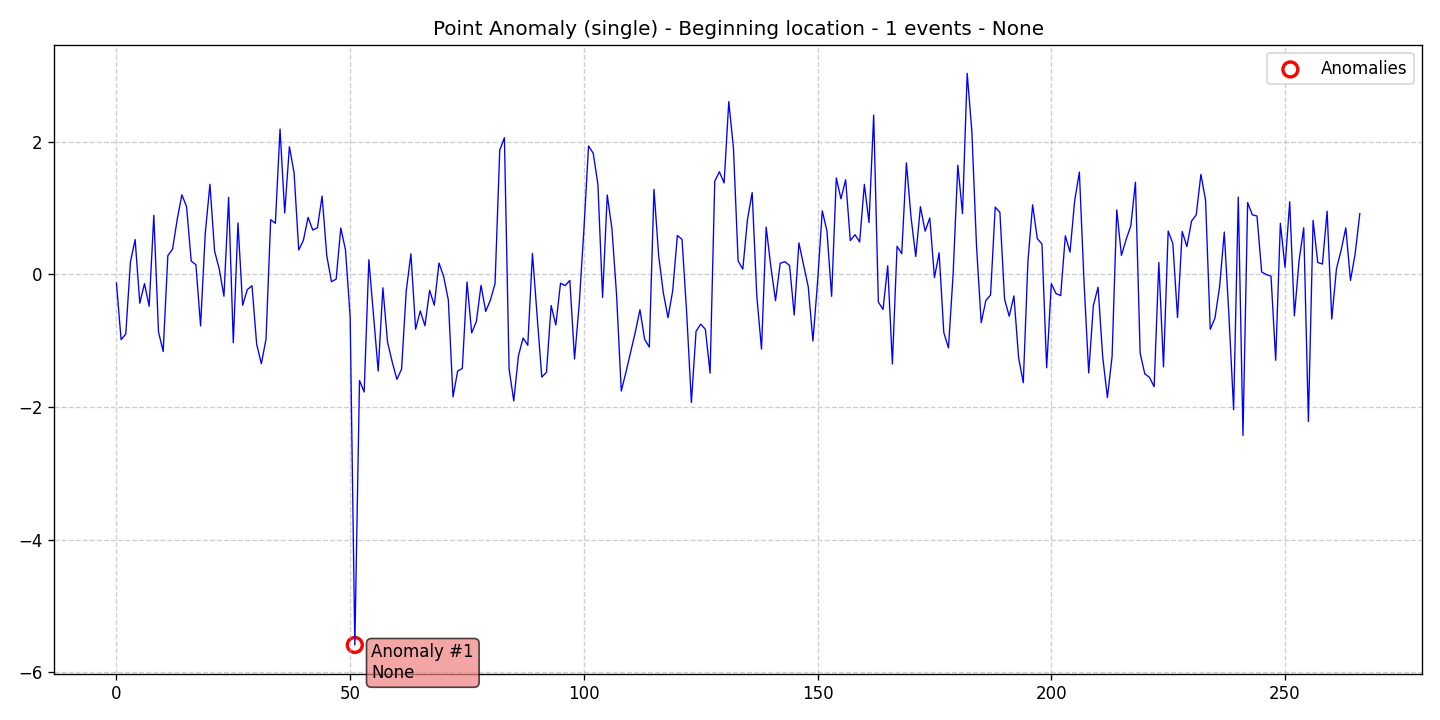

The table this chart was drawn from, first rows:
data, stationary, det_lin_up, det_lin_down, det_quad, det_cubic, det_exp, det_damped, stoc_trend, volatility, single_seas, multiple_seas, point_anom_single, point_anom_multi, collect_anom, context_anom, mean_shift, var_shift, trend_shift, date, is_break, is_anomaly, is_multi, location_beginning
-0.1319, 0, 0, 0, 0, 0, 0, 0, 0, 0, 0, 0, 1, 0, 0, 0, 0, 0, 0, 2020-01-01, 0, 0, 0, 1
-0.9851, 0, 0, 0, 0, 0, 0, 0, 0, 0, 0, 0, 1, 0, 0, 0, 0, 0, 0, 2020-01-02, 0, 0, 0, 1
-0.9001, 0, 0, 0, 0, 0, 0, 0, 0, 0, 0, 0, 1, 0, 0, 0, 0, 0, 0, 2020-01-03, 0, 0, 0, 1
0.1889, 0, 0, 0, 0, 0, 0, 0, 0, 0, 0, 0, 1, 0, 0, 0, 0, 0, 0, 2020-01-04, 0, 0, 0, 1
0.5238, 0, 0, 0, 0, 0, 0, 0, 0, 0, 0, 0, 1, 0, 0, 0, 0, 0, 0, 2020-01-05, 0, 0, 0, 1
-0.4357, 0, 0, 0, 0, 0, 0, 0, 0, 0, 0, 0, 1, 0, 0, 0, 0, 0, 0, 2020-01-06, 0, 0, 0, 1
-0.1397, 0, 0, 0, 0, 0, 0, 0, 0, 0, 0, 0, 1, 0, 0, 0, 0, 0, 0, 2020-01-07, 0, 0, 0, 1
-0.4817, 0, 0, 0, 0, 0, 0, 0, 0, 0, 0, 0, 1, 0, 0, 0, 0, 0, 0, 2020-01-08, 0, 0, 0, 1
0.8897, 0, 0, 0, 0, 0, 0, 0, 0, 0, 0, 0, 1, 0, 0, 0, 0, 0, 0, 2020-01-09, 0, 0, 0, 1
-0.8692, 0, 0, 0, 0, 0, 0, 0, 0, 0, 0, 0, 1, 0, 0, 0, 0, 0, 0, 2020-01-10, 0, 0, 0, 1
-1.164, 0, 0, 0, 0, 0, 0, 0, 0, 0, 0, 0, 1, 0, 0, 0, 0, 0, 0, 2020-01-11, 0, 0, 0, 1
0.2822, 0, 0, 0, 0, 0, 0, 0, 0, 0, 0, 0, 1, 0, 0, 0, 0, 0, 0, 2020-01-12, 0, 0, 0, 1
0.3781, 0, 0, 0, 0, 0, 0, 0, 0, 0, 0, 0, 1, 0, 0, 0, 0, 0, 0, 2020-01-13, 0, 0, 0, 1
0.8268, 0, 0, 0, 0, 0, 0, 0, 0, 0, 0, 0, 1, 0, 0, 0, 0, 0, 0, 2020-01-14, 0, 0, 0, 1
1.198, 0, 0, 0, 0, 0, 0, 0, 0, 0, 0, 0, 1, 0, 0, 0, 0, 0, 0, 2020-01-15, 0, 0, 0, 1
1.021, 0, 0, 0, 0, 0, 0, 0, 0, 0, 0, 0, 1, 0, 0, 0, 0, 0, 0, 2020-01-16, 0, 0, 0, 1
0.2003, 0, 0, 0, 0, 0, 0, 0, 0, 0, 0, 0, 1, 0, 0, 0, 0, 0, 0, 2020-01-17, 0, 0, 0, 1
0.145, 0, 0, 0, 0, 0, 0, 0, 0, 0, 0, 0, 1, 0, 0, 0, 0, 0, 0, 2020-01-18, 0, 0, 0, 1
-0.7789, 0, 0, 0, 0, 0, 0, 0, 0, 0, 0, 0, 1, 0, 0, 0, 0, 0, 0, 2020-01-19, 0, 0, 0, 1
0.614, 0, 0, 0, 0, 0, 0, 0, 0, 0, 0, 0, 1, 0, 0, 0, 0, 0, 0, 2020-01-20, 0, 0, 0, 1
1.358, 0, 0, 0, 0, 0, 0, 0, 0, 0, 0, 0, 1, 0, 0, 0, 0, 0, 0, 2020-01-21, 0, 0, 0, 1
0.3495, 0, 0, 0, 0, 0, 0, 0, 0, 0, 0, 0, 1, 0, 0, 0, 0, 0, 0, 2020-01-22, 0, 0, 0, 1
0.07861, 0, 0, 0, 0, 0, 0, 0, 0, 0, 0, 0, 1, 0, 0, 0, 0, 0, 0, 2020-01-23, 0, 0, 0, 1
-0.3303, 0, 0, 0, 0, 0, 0, 0, 0, 0, 0, 0, 1, 0, 0, 0, 0, 0, 0, 2020-01-24, 0, 0, 0, 1
1.161, 0, 0, 0, 0, 0, 0, 0, 0, 0, 0, 0, 1, 0, 0, 0, 0, 0, 0, 2020-01-25, 0, 0, 0, 1
-1.031, 0, 0, 0, 0, 0, 0, 0, 0, 0, 0, 0, 1, 0, 0, 0, 0, 0, 0, 2020-01-26, 0, 0, 0, 1
0.7743, 0, 0, 0, 0, 0, 0, 0, 0, 0, 0, 0, 1, 0, 0, 0, 0, 0, 0, 2020-01-27, 0, 0, 0, 1
-0.4676, 0, 0, 0, 0, 0, 0, 0, 0, 0, 0, 0, 1, 0, 0, 0, 0, 0, 0, 2020-01-28, 0, 0, 0, 1
-0.2312, 0, 0, 0, 0, 0, 0, 0, 0, 0, 0, 0, 1, 0, 0, 0, 0, 0, 0, 2020-01-29, 0, 0, 0, 1
-0.172, 0, 0, 0, 0, 0, 0, 0, 0, 0, 0, 0, 1, 0, 0, 0, 0, 0, 0, 2020-01-30, 0, 0, 0, 1
-1.054, 0, 0, 0, 0, 0, 0, 0, 0, 0, 0, 0, 1, 0, 0, 0, 0, 0, 0, 2020-01-31, 0, 0, 0, 1
-1.348, 0, 0, 0, 0, 0, 0, 0, 0, 0, 0, 0, 1, 0, 0, 0, 0, 0, 0, 2020-02-01, 0, 0, 0, 1
-0.9789, 0, 0, 0, 0, 0, 0, 0, 0, 0, 0, 0, 1, 0, 0, 0, 0, 0, 0, 2020-02-02, 0, 0, 0, 1
0.8238, 0, 0, 0, 0, 0, 0, 0, 0, 0, 0, 0, 1, 0, 0, 0, 0, 0, 0, 2020-02-03, 0, 0, 0, 1
0.7693, 0, 0, 0, 0, 0, 0, 0, 0, 0, 0, 0, 1, 0, 0, 0, 0, 0, 0, 2020-02-04, 0, 0, 0, 1
2.189, 0, 0, 0, 0, 0, 0, 0, 0, 0, 0, 0, 1, 0, 0, 0, 0, 0, 0, 2020-02-05, 0, 0, 0, 1
0.9235, 0, 0, 0, 0, 0, 0, 0, 0, 0, 0, 0, 1, 0, 0, 0, 0, 0, 0, 2020-02-06, 0, 0, 0, 1
1.923, 0, 0, 0, 0, 0, 0, 0, 0, 0, 0, 0, 1, 0, 0, 0, 0, 0, 0, 2020-02-07, 0, 0, 0, 1
1.534, 0, 0, 0, 0, 0, 0, 0, 0, 0, 0, 0, 1, 0, 0, 0, 0, 0, 0, 2020-02-08, 0, 0, 0, 1
0.366, 0, 0, 0, 0, 0, 0, 0, 0, 0, 0, 0, 1, 0, 0, 0, 0, 0, 0, 2020-02-09, 0, 0, 0, 1
0.5129, 0, 0, 0, 0, 0, 0, 0, 0, 0, 0, 0, 1, 0, 0, 0, 0, 0, 0, 2020-02-10, 0, 0, 0, 1
0.8588, 0, 0, 0, 0, 0, 0, 0, 0, 0, 0, 0, 1, 0, 0, 0, 0, 0, 0, 2020-02-11, 0, 0, 0, 1
0.6672, 0, 0, 0, 0, 0, 0, 0, 0, 0, 0, 0, 1, 0, 0, 0, 0, 0, 0, 2020-02-12, 0, 0, 0, 1
0.7019, 0, 0, 0, 0, 0, 0, 0, 0, 0, 0, 0, 1, 0, 0, 0, 0, 0, 0, 2020-02-13, 0, 0, 0, 1
1.18, 0, 0, 0, 0, 0, 0, 0, 0, 0, 0, 0, 1, 0, 0, 0, 0, 0, 0, 2020-02-14, 0, 0, 0, 1
0.2793, 0, 0, 0, 0, 0, 0, 0, 0, 0, 0, 0, 1, 0, 0, 0, 0, 0, 0, 2020-02-15, 0, 0, 0, 1
-0.1112, 0, 0, 0, 0, 0, 0, 0, 0, 0, 0, 0, 1, 0, 0, 0, 0, 0, 0, 2020-02-16, 0, 0, 0, 1
-0.07335, 0, 0, 0, 0, 0, 0, 0, 0, 0, 0, 0, 1, 0, 0, 0, 0, 0, 0, 2020-02-17, 0, 0, 0, 1
0.6981, 0, 0, 0, 0, 0, 0, 0, 0, 0, 0, 0, 1, 0, 0, 0, 0, 0, 0, 2020-02-18, 0, 0, 0, 1
0.3694, 0, 0, 0, 0, 0, 0, 0, 0, 0, 0, 0, 1, 0, 0, 0, 0, 0, 0, 2020-02-19, 0, 0, 0, 1
-0.6428, 0, 0, 0, 0, 0, 0, 0, 0, 0, 0, 0, 1, 0, 0, 0, 0, 0, 0, 2020-02-20, 0, 0, 0, 1
-5.588, 0, 0, 0, 0, 0, 0, 0, 0, 0, 0, 0, 1, 0, 0, 0, 0, 0, 0, 2020-02-21, 0, 1, 0, 1
-1.602, 0, 0, 0, 0, 0, 0, 0, 0, 0, 0, 0, 1, 0, 0, 0, 0, 0, 0, 2020-02-22, 0, 0, 0, 1
-1.774, 0, 0, 0, 0, 0, 0, 0, 0, 0, 0, 0, 1, 0, 0, 0, 0, 0, 0, 2020-02-23, 0, 0, 0, 1
0.2203, 0, 0, 0, 0, 0, 0, 0, 0, 0, 0, 0, 1, 0, 0, 0, 0, 0, 0, 2020-02-24, 0, 0, 0, 1
-0.6117, 0, 0, 0, 0, 0, 0, 0, 0, 0, 0, 0, 1, 0, 0, 0, 0, 0, 0, 2020-02-25, 0, 0, 0, 1
-1.458, 0, 0, 0, 0, 0, 0, 0, 0, 0, 0, 0, 1, 0, 0, 0, 0, 0, 0, 2020-02-26, 0, 0, 0, 1
-0.2035, 0, 0, 0, 0, 0, 0, 0, 0, 0, 0, 0, 1, 0, 0, 0, 0, 0, 0, 2020-02-27, 0, 0, 0, 1
-1.021, 0, 0, 0, 0, 0, 0, 0, 0, 0, 0, 0, 1, 0, 0, 0, 0, 0, 0, 2020-02-28, 0, 0, 0, 1
-1.323, 0, 0, 0, 0, 0, 0, 0, 0, 0, 0, 0, 1, 0, 0, 0, 0, 0, 0, 2020-02-29, 0, 0, 0, 1
... 207 more rows
